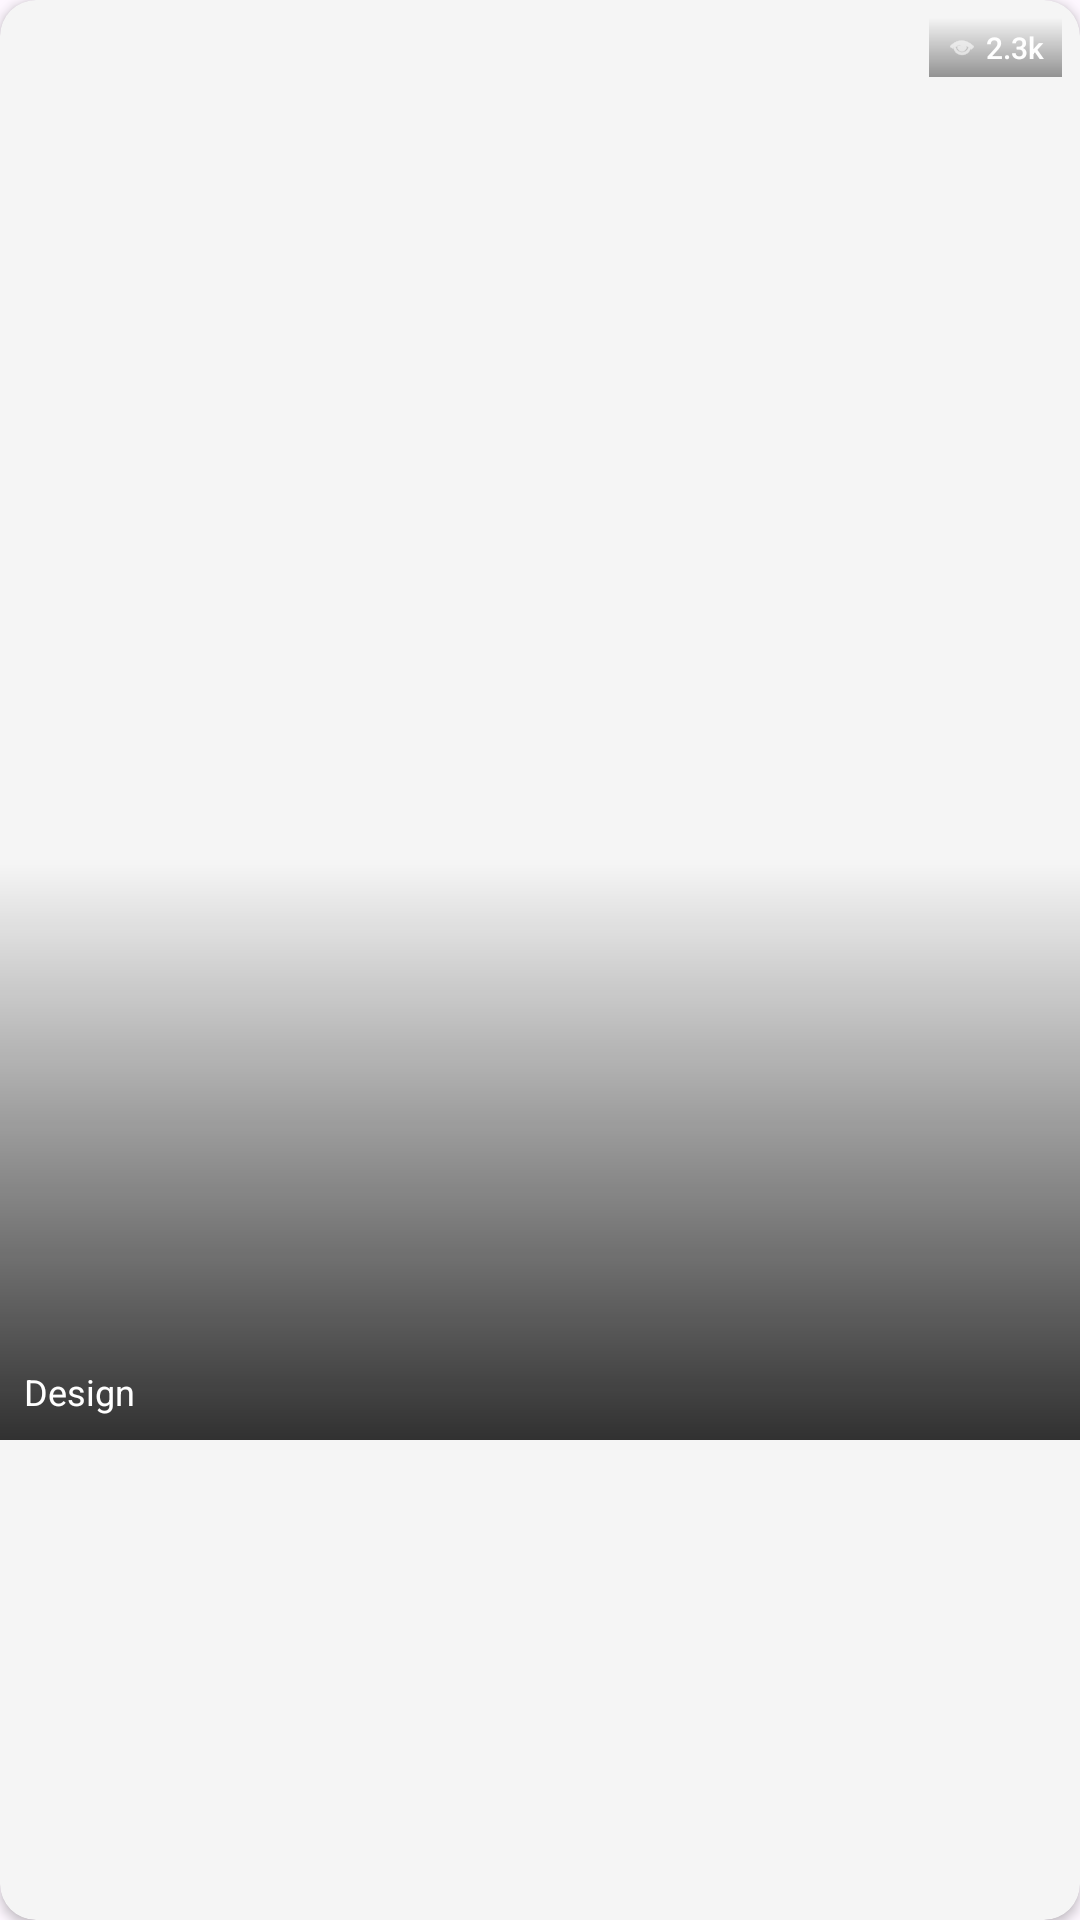

Produce the Android XML layout that renders to this screen, including the resource entries it uses.
<!-- AndroidManifest.xml: application theme Theme.MehendiDesign -->
<!-- res/layout/layout_item_square.xml -->
<?xml version="1.0" encoding="utf-8"?>
<androidx.cardview.widget.CardView xmlns:android="http://schemas.android.com/apk/res/android"
    xmlns:app="http://schemas.android.com/apk/res-auto"
    android:layout_width="match_parent"
    android:layout_height="wrap_content"
    android:layout_margin="4dp"
    app:cardCornerRadius="12dp"
    app:cardElevation="2dp"
    app:cardBackgroundColor="#F5F5F5"
    android:foreground="?attr/selectableItemBackground">

    <androidx.constraintlayout.widget.ConstraintLayout
        android:layout_width="match_parent"
        android:layout_height="wrap_content">

        <ImageView
            android:id="@+id/itemImage"
            android:layout_width="match_parent"
            android:layout_height="0dp"
            app:layout_constraintDimensionRatio="H,3:4"
            android:scaleType="centerCrop"
            android:src="@mipmap/ic_launcher"
            app:layout_constraintTop_toTopOf="parent"
            app:layout_constraintStart_toStartOf="parent"
            app:layout_constraintEnd_toEndOf="parent"/>

        <View
            android:layout_width="match_parent"
            android:layout_height="0dp"
            android:background="@drawable/bg_black_gradient"
            app:layout_constraintHeight_percent="0.4"
            app:layout_constraintBottom_toBottomOf="@id/itemImage"/>

        <LinearLayout
            android:layout_width="wrap_content"
            android:layout_height="wrap_content"
            android:background="@drawable/bg_black_gradient"
            android:backgroundTint="#80000000"
            android:paddingHorizontal="6dp"
            android:paddingVertical="3dp"
            android:layout_margin="6dp"
            android:gravity="center_vertical"
            app:layout_constraintTop_toTopOf="parent"
            app:layout_constraintEnd_toEndOf="parent">

            <ImageView
                android:layout_width="10dp"
                android:layout_height="10dp"
                android:src="@android:drawable/ic_menu_view"
                app:tint="#FFFFFF"/>

            <TextView
                android:id="@+id/itemViewCount"
                android:layout_width="wrap_content"
                android:layout_height="wrap_content"
                android:text="2.3k"
                android:textColor="#FFFFFF"
                android:textSize="10sp"
                android:layout_marginStart="3dp"
                android:fontFamily="sans-serif-medium"/>
        </LinearLayout>

        <TextView
            android:id="@+id/itemTitle"
            android:layout_width="0dp"
            android:layout_height="wrap_content"
            android:layout_margin="8dp"
            android:text="Design"
            android:textColor="#FFFFFF"
            android:textSize="12sp"
            android:maxLines="1"
            android:ellipsize="end"
            app:layout_constraintBottom_toBottomOf="@id/itemImage"
            app:layout_constraintStart_toStartOf="parent"
            app:layout_constraintEnd_toEndOf="parent"/>

    </androidx.constraintlayout.widget.ConstraintLayout>

</androidx.cardview.widget.CardView>
<!-- resources referenced by this layout -->
<resources>
  <!-- drawable bg_black_gradient (drawable) -->
  <?xml version="1.0" encoding="utf-8"?>
  <shape xmlns:android="http://schemas.android.com/apk/res/android">
      <gradient
          android:angle="90"
          android:startColor="#CC000000"
          android:centerColor="#66000000"
          android:endColor="#00000000"
          android:type="linear" />
      <corners android:radius="0dp"/>
  </shape>
  <style name="Theme.MehendiDesign" parent="Base.Theme.MehendiDesign" />
  <style name="Base.Theme.MehendiDesign" parent="Theme.Material3.DayNight.NoActionBar">
          
          
      </style>
</resources>
